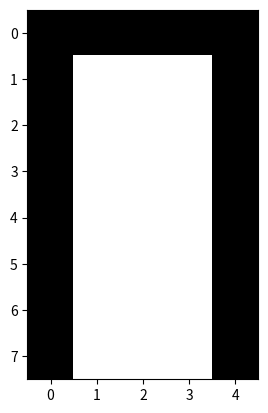

Python code for this plot:
"""
Crie uma array de zero com 8 linhas e 5 colunas. E escreva (desenhe) a primeira letra do seu nome ou grupo.

Plot a imagem para visualizar o resultado.
Dica: Use np.zeros() para criar o array, para facilitar faça em escala de cinza onde o valor de intensidade
do pixel 0=branco e 255=preto.

"""
import numpy as np
from matplotlib import pyplot as plt

letra = np.zeros((8, 5), dtype=int)
print(letra)
plt.imshow(letra, cmap="gray")
plt.show()

letra[1:3, 1:4] = 255
plt.imshow(letra, cmap="gray")
plt.show()

letra[3:4, 1:4] = 255
plt.imshow(letra, cmap="gray")
plt.show()

letra[4:8, 1:4] = 255
plt.imshow(letra, cmap="gray")
plt.show()
